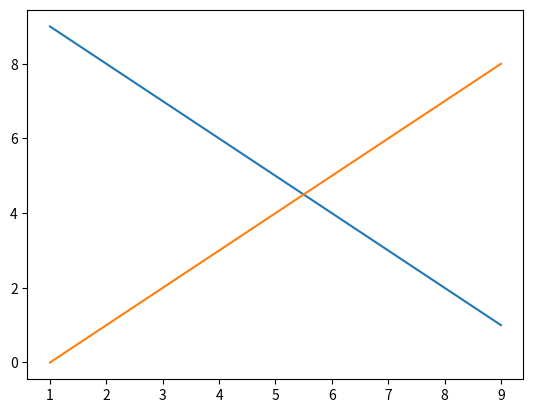

Reproduce this figure in Python.
import matplotlib.pyplot as plt
plt.plot([1,2,3,4,5,6,7,8,9],[9,8,7,6,5,4,3,2,1])
plt.plot([1,3,5,7,9],[0,2,4,6,8])
plt.show()
